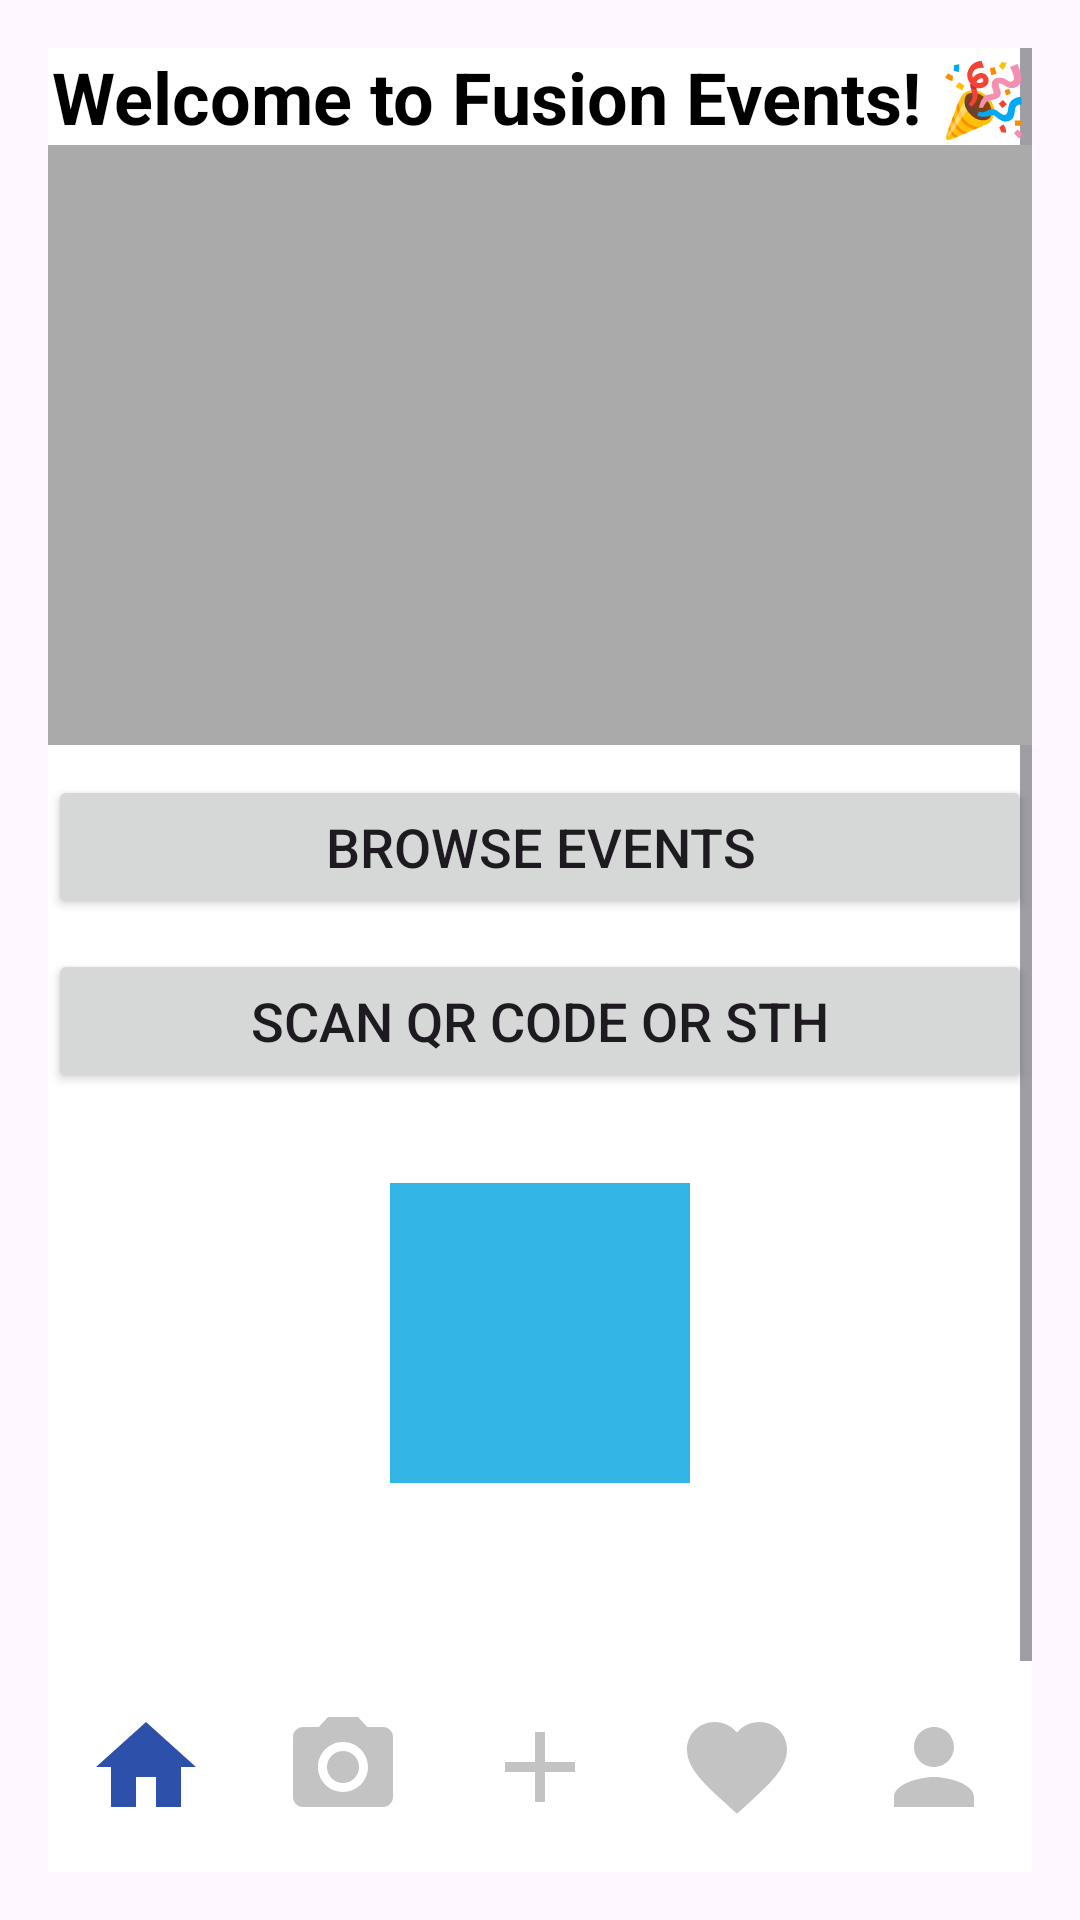

Produce the Android XML layout that renders to this screen, including the resource entries it uses.
<!-- AndroidManifest.xml: application theme Theme.Fusion0 -->
<!-- res/layout/activity_home.xml -->
<?xml version="1.0" encoding="utf-8"?>
<androidx.constraintlayout.widget.ConstraintLayout
    xmlns:android="http://schemas.android.com/apk/res/android"
    xmlns:app="http://schemas.android.com/apk/res-auto"
    android:layout_width="match_parent"
    android:layout_height="match_parent"
    android:padding="16dp">

    
    <include
        layout="@layout/menu_toolbar"
        android:layout_width="match_parent"
        android:layout_height="wrap_content"
        app:layout_constraintTop_toTopOf="parent" />

    
    <TextView
        android:id="@+id/welcome_message"
        android:layout_width="0dp"
        android:layout_height="wrap_content"
        android:text="Welcome to Fusion Events! 🎉"
        android:textSize="24sp"
        android:textStyle="bold"
        android:gravity="center"
        android:layout_marginBottom="20dp"
        android:textColor="@android:color/black"
        app:layout_constraintTop_toBottomOf="@id/toolbar"
        app:layout_constraintStart_toStartOf="parent"
        app:layout_constraintEnd_toEndOf="parent"/>

    <ImageView
        android:id="@+id/banner_image"
        android:layout_width="0dp"
        android:layout_height="200dp"
        android:layout_marginBottom="20dp"
        android:background="@android:color/darker_gray"
        android:contentDescription="Welcome banner"
        app:layout_constraintTop_toBottomOf="@id/welcome_message"
        app:layout_constraintStart_toStartOf="parent"
        app:layout_constraintEnd_toEndOf="parent"
        android:scaleType="centerCrop"/>

    <Button
        android:id="@+id/browse_events_button"
        android:layout_width="0dp"
        android:layout_height="wrap_content"
        android:text="Browse Events"
        android:textSize="18sp"
        android:layout_marginTop="10dp"
        app:layout_constraintTop_toBottomOf="@id/banner_image"
        app:layout_constraintStart_toStartOf="parent"
        app:layout_constraintEnd_toEndOf="parent"/>

    <Button
        android:id="@+id/scan_qr_button"
        android:layout_width="0dp"
        android:layout_height="wrap_content"
        android:text="Scan QR Code OR STH"
        android:textSize="18sp"
        android:layout_marginTop="10dp"
        app:layout_constraintTop_toBottomOf="@id/browse_events_button"
        app:layout_constraintStart_toStartOf="parent"
        app:layout_constraintEnd_toEndOf="parent"/>

    <ImageView
        android:id="@+id/icon_placeholder"
        android:layout_width="100dp"
        android:layout_height="100dp"
        android:layout_marginTop="30dp"
        android:background="@android:color/holo_blue_light"
        android:contentDescription="Icon or decorative placeholder"
        app:layout_constraintTop_toBottomOf="@id/scan_qr_button"
        app:layout_constraintStart_toStartOf="parent"
        app:layout_constraintEnd_toEndOf="parent"/>

</androidx.constraintlayout.widget.ConstraintLayout>
<!-- res/layout/menu_toolbar.xml (included above) -->
<?xml version="1.0" encoding="utf-8"?>
<androidx.constraintlayout.widget.ConstraintLayout
    xmlns:android="http://schemas.android.com/apk/res/android"
    xmlns:tools="http://schemas.android.com/tools"
    android:layout_width="match_parent"
    android:layout_height="match_parent"
    xmlns:app="http://schemas.android.com/apk/res-auto"
    >


    <ScrollView
        android:id="@+id/scroll_container"
        android:layout_width="match_parent"
        android:layout_height="wrap_content"
        android:minHeight="1000dp"
        android:fillViewport="true"
        android:scrollbars="vertical"
        app:layout_constraintBottom_toTopOf="@+id/toolbar"
        tools:ignore="MissingConstraints">
        <TextView
            android:layout_width="match_parent"
            android:layout_height="wrap_content"
            android:background="#FFFFFF"
            android:scrollbars="vertical"
            android:textSize="20sp">
        </TextView>

    </ScrollView>

    <LinearLayout
        android:id="@+id/toolbar"
        android:layout_width="match_parent"
        android:layout_height="70dp"
        app:layout_constraintBottom_toBottomOf="parent"
        android:orientation="horizontal">


        <ImageButton
            android:id="@+id/toolbar_home"
            android:layout_width="wrap_content"
            android:layout_height="match_parent"
            android:layout_weight="1"
            android:background="@android:color/white"
            android:contentDescription="blue_home"
            android:src="@drawable/ic_blue_home" />


        <ImageButton
            android:id="@+id/toolbar_camera"
            android:layout_width="wrap_content"
            android:layout_height="match_parent"
            android:layout_weight="1"
            android:background="@android:color/white"
            android:contentDescription="search"
            android:src="@drawable/ic_grey_camera" />












        <ImageButton
            android:id="@+id/toolbar_add"
            android:layout_width="wrap_content"
            android:layout_height="match_parent"
            android:layout_weight="1"
            android:background="@android:color/white"
            android:contentDescription="search"
            android:src="@drawable/ic_grey_add" />


        <ImageButton
            android:id="@+id/toolbar_favourite"
            android:layout_width="wrap_content"
            android:layout_height="match_parent"
            android:layout_weight="1"
            android:background="@android:color/white"
            android:contentDescription="person"
            android:src="@drawable/ic_grey_favourite" />

        <ImageButton
            android:id="@+id/toolbar_person"
            android:layout_width="wrap_content"
            android:layout_height="match_parent"
            android:layout_weight="1"
            android:background="@android:color/white"
            android:contentDescription="person"
            android:src="@drawable/ic_grey_person" />

    </LinearLayout>
</androidx.constraintlayout.widget.ConstraintLayout>
<!-- resources referenced by this layout -->
<resources>
  <!-- drawable ic_blue_home (drawable) -->
  <vector xmlns:android="http://schemas.android.com/apk/res/android" android:height="40dp" android:tint="#2D51AA" android:viewportHeight="24" android:viewportWidth="24" android:width="40dp">
        
      <path android:fillColor="@android:color/white" android:pathData="M10,20v-6h4v6h5v-8h3L12,3 2,12h3v8z"/>
      
  </vector>
  <!-- drawable ic_grey_add (drawable) -->
  <vector xmlns:android="http://schemas.android.com/apk/res/android" android:height="40dp" android:tint="#C3C3C3" android:viewportHeight="24" android:viewportWidth="24" android:width="40dp">
        
      <path android:fillColor="@android:color/white" android:pathData="M19,13h-6v6h-2v-6H5v-2h6V5h2v6h6v2z"/>
      
  </vector>
  <!-- drawable ic_grey_camera (drawable) -->
  <vector xmlns:android="http://schemas.android.com/apk/res/android" android:height="40dp" android:tint="#C3C3C3" android:viewportHeight="24" android:viewportWidth="24" android:width="40dp">
        
      <path android:fillColor="@android:color/white" android:pathData="M12,12m-3.2,0a3.2,3.2 0,1 1,6.4 0a3.2,3.2 0,1 1,-6.4 0"/>
        
      <path android:fillColor="@android:color/white" android:pathData="M9,2L7.17,4L4,4c-1.1,0 -2,0.9 -2,2v12c0,1.1 0.9,2 2,2h16c1.1,0 2,-0.9 2,-2L22,6c0,-1.1 -0.9,-2 -2,-2h-3.17L15,2L9,2zM12,17c-2.76,0 -5,-2.24 -5,-5s2.24,-5 5,-5 5,2.24 5,5 -2.24,5 -5,5z"/>
      
  </vector>
  <!-- drawable ic_grey_favourite (drawable) -->
  <vector xmlns:android="http://schemas.android.com/apk/res/android" android:height="40dp" android:tint="#C3C3C3" android:viewportHeight="24" android:viewportWidth="24" android:width="40dp">
        
      <path android:fillColor="@android:color/white" android:pathData="M12,21.35l-1.45,-1.32C5.4,15.36 2,12.28 2,8.5 2,5.42 4.42,3 7.5,3c1.74,0 3.41,0.81 4.5,2.09C13.09,3.81 14.76,3 16.5,3 19.58,3 22,5.42 22,8.5c0,3.78 -3.4,6.86 -8.55,11.54L12,21.35z"/>
      
  </vector>
  <!-- drawable ic_grey_person (drawable) -->
  <vector xmlns:android="http://schemas.android.com/apk/res/android" android:height="40dp" android:tint="#C3C3C3" android:viewportHeight="24" android:viewportWidth="24" android:width="40dp">
        
      <path android:fillColor="@android:color/white" android:pathData="M12,12c2.21,0 4,-1.79 4,-4s-1.79,-4 -4,-4 -4,1.79 -4,4 1.79,4 4,4zM12,14c-2.67,0 -8,1.34 -8,4v2h16v-2c0,-2.66 -5.33,-4 -8,-4z"/>
      
  </vector>
  <style name="Theme.Fusion0" parent="Base.Theme.Fusion0" />
  <style name="Base.Theme.Fusion0" parent="Theme.Material3.DayNight.NoActionBar">
          
          
      </style>
</resources>
